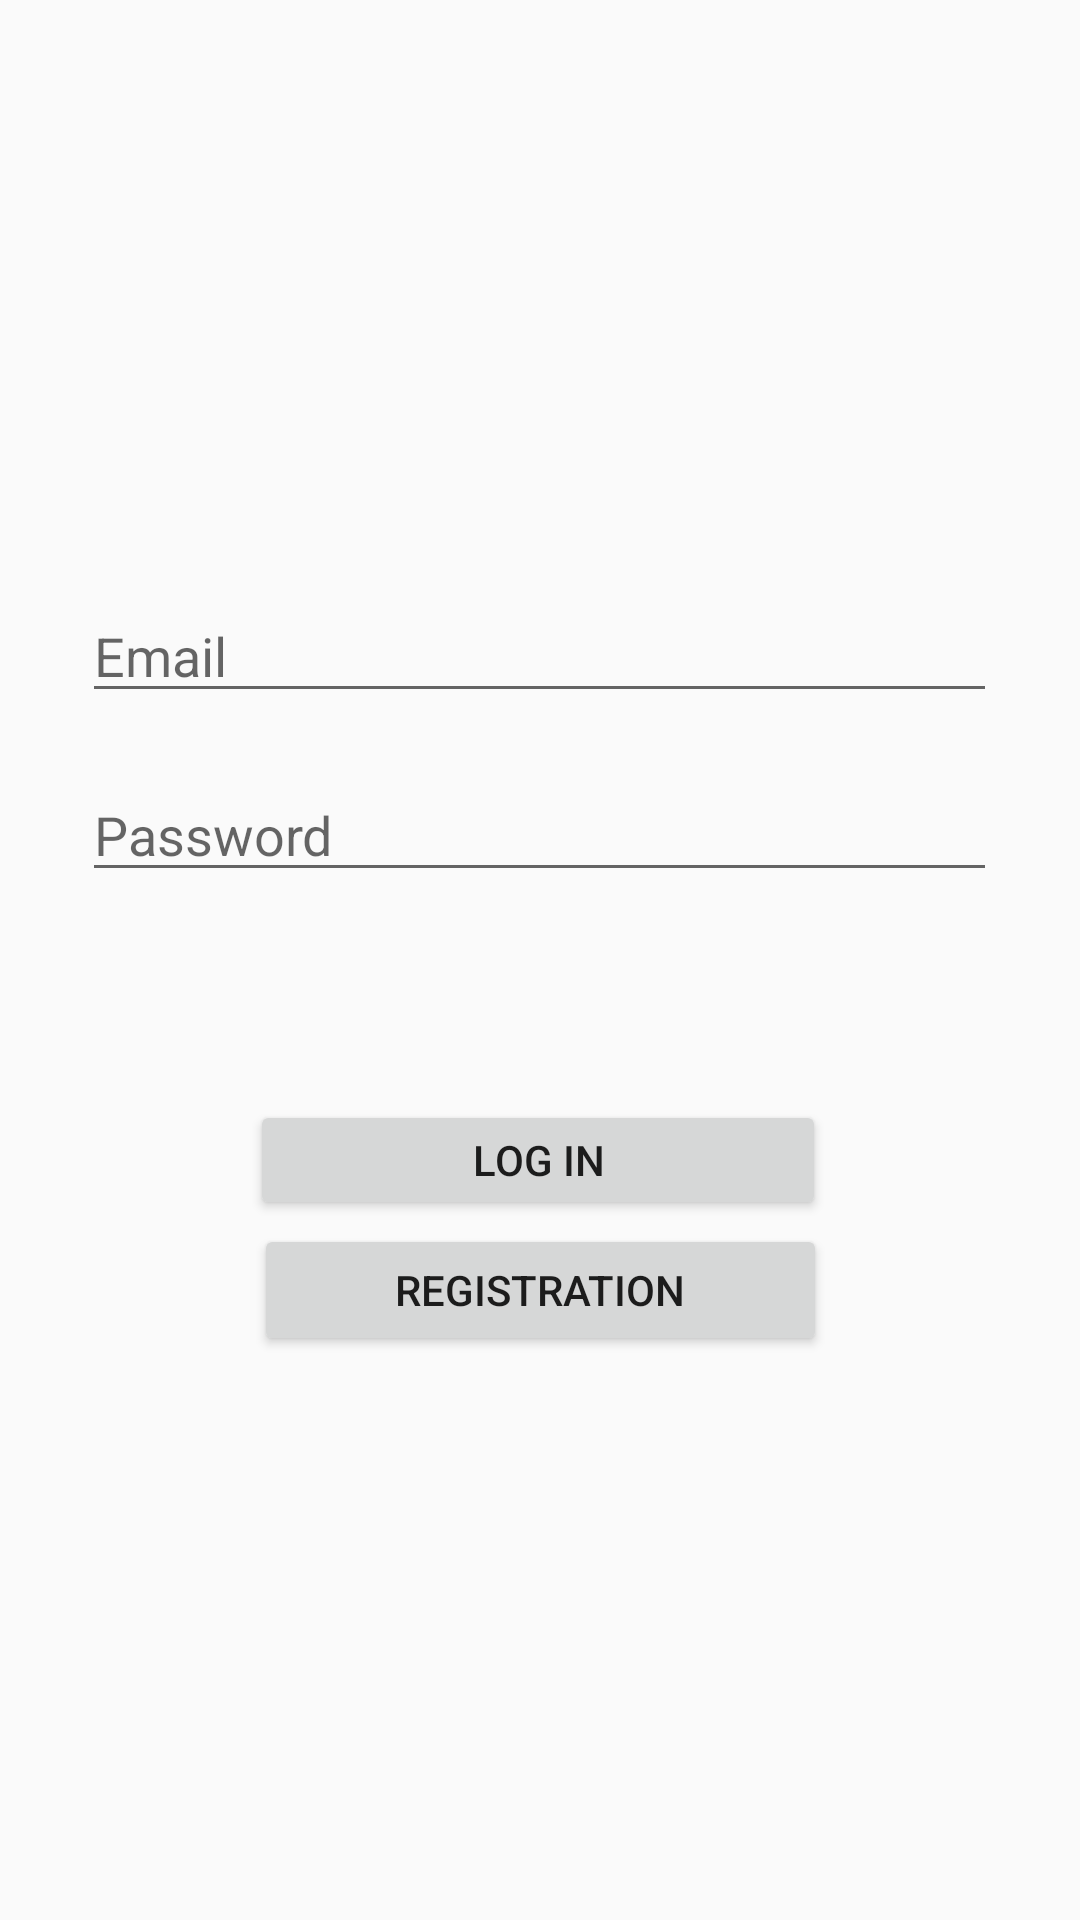

Produce the Android XML layout that renders to this screen, including the resource entries it uses.
<!-- AndroidManifest.xml: application theme AppTheme -->
<!-- res/layout/log_in.xml -->
<?xml version="1.0" encoding="utf-8"?>
<androidx.constraintlayout.widget.ConstraintLayout xmlns:android="http://schemas.android.com/apk/res/android"
    xmlns:app="http://schemas.android.com/apk/res-auto"
    xmlns:tools="http://schemas.android.com/tools"
    android:layout_width="match_parent"
    android:layout_height="match_parent"
    tools:context=".Login">


    <EditText
        android:id="@+id/email_input"
        android:layout_width="305dp"
        android:layout_height="wrap_content"
        android:layout_marginTop="60dp"
        android:hint="Email"
        app:layout_constraintBottom_toTopOf="@+id/password_input"
        app:layout_constraintEnd_toEndOf="parent"
        app:layout_constraintHorizontal_bias="0.495"
        app:layout_constraintStart_toStartOf="parent"
        app:layout_constraintTop_toTopOf="parent"
        app:layout_constraintVertical_bias="0.881" />

    <EditText
        android:id="@+id/password_input"
        android:layout_width="305dp"
        android:layout_height="wrap_content"
        android:layout_marginTop="256dp"
        android:hint="Password"
        app:layout_constraintEnd_toEndOf="parent"
        app:layout_constraintHorizontal_bias="0.495"
        app:layout_constraintStart_toStartOf="parent"
        app:layout_constraintTop_toTopOf="parent" />

    <Button
        android:id="@+id/login_button"
        android:layout_width="192dp"
        android:layout_height="40dp"
        android:layout_marginTop="44dp"
        android:text="Log In"
        app:layout_constraintBottom_toBottomOf="parent"
        app:layout_constraintEnd_toEndOf="parent"
        app:layout_constraintHorizontal_bias="0.497"
        app:layout_constraintStart_toStartOf="parent"
        app:layout_constraintTop_toBottomOf="@+id/password_input"
        app:layout_constraintVertical_bias="0.098" />

    <Button
        android:id="@+id/registration_button"
        android:layout_width="191dp"
        android:layout_height="44dp"
        android:layout_marginBottom="188dp"
        android:text="Registration"
        app:layout_constraintBottom_toBottomOf="parent"
        app:layout_constraintEnd_toEndOf="parent"
        app:layout_constraintStart_toStartOf="parent" />


</androidx.constraintlayout.widget.ConstraintLayout>
<!-- resources referenced by this layout -->
<resources>
  <style name="AppTheme" parent="Theme.AppCompat.Light.DarkActionBar">
          
          <item name="colorPrimary">@color/colorPrimary</item>
          <item name="colorPrimaryDark">@color/colorPrimaryDark</item>
          <item name="colorAccent">@color/colorAccent</item>
      </style>
  <!-- not gathered from this repository: default colours our renderer supplied (Android Studio template values) -->
  <color name="colorPrimary">#FF6200EE</color>
  <color name="colorPrimaryDark">#FF3700B3</color>
  <color name="colorAccent">#FF03DAC5</color>
</resources>
